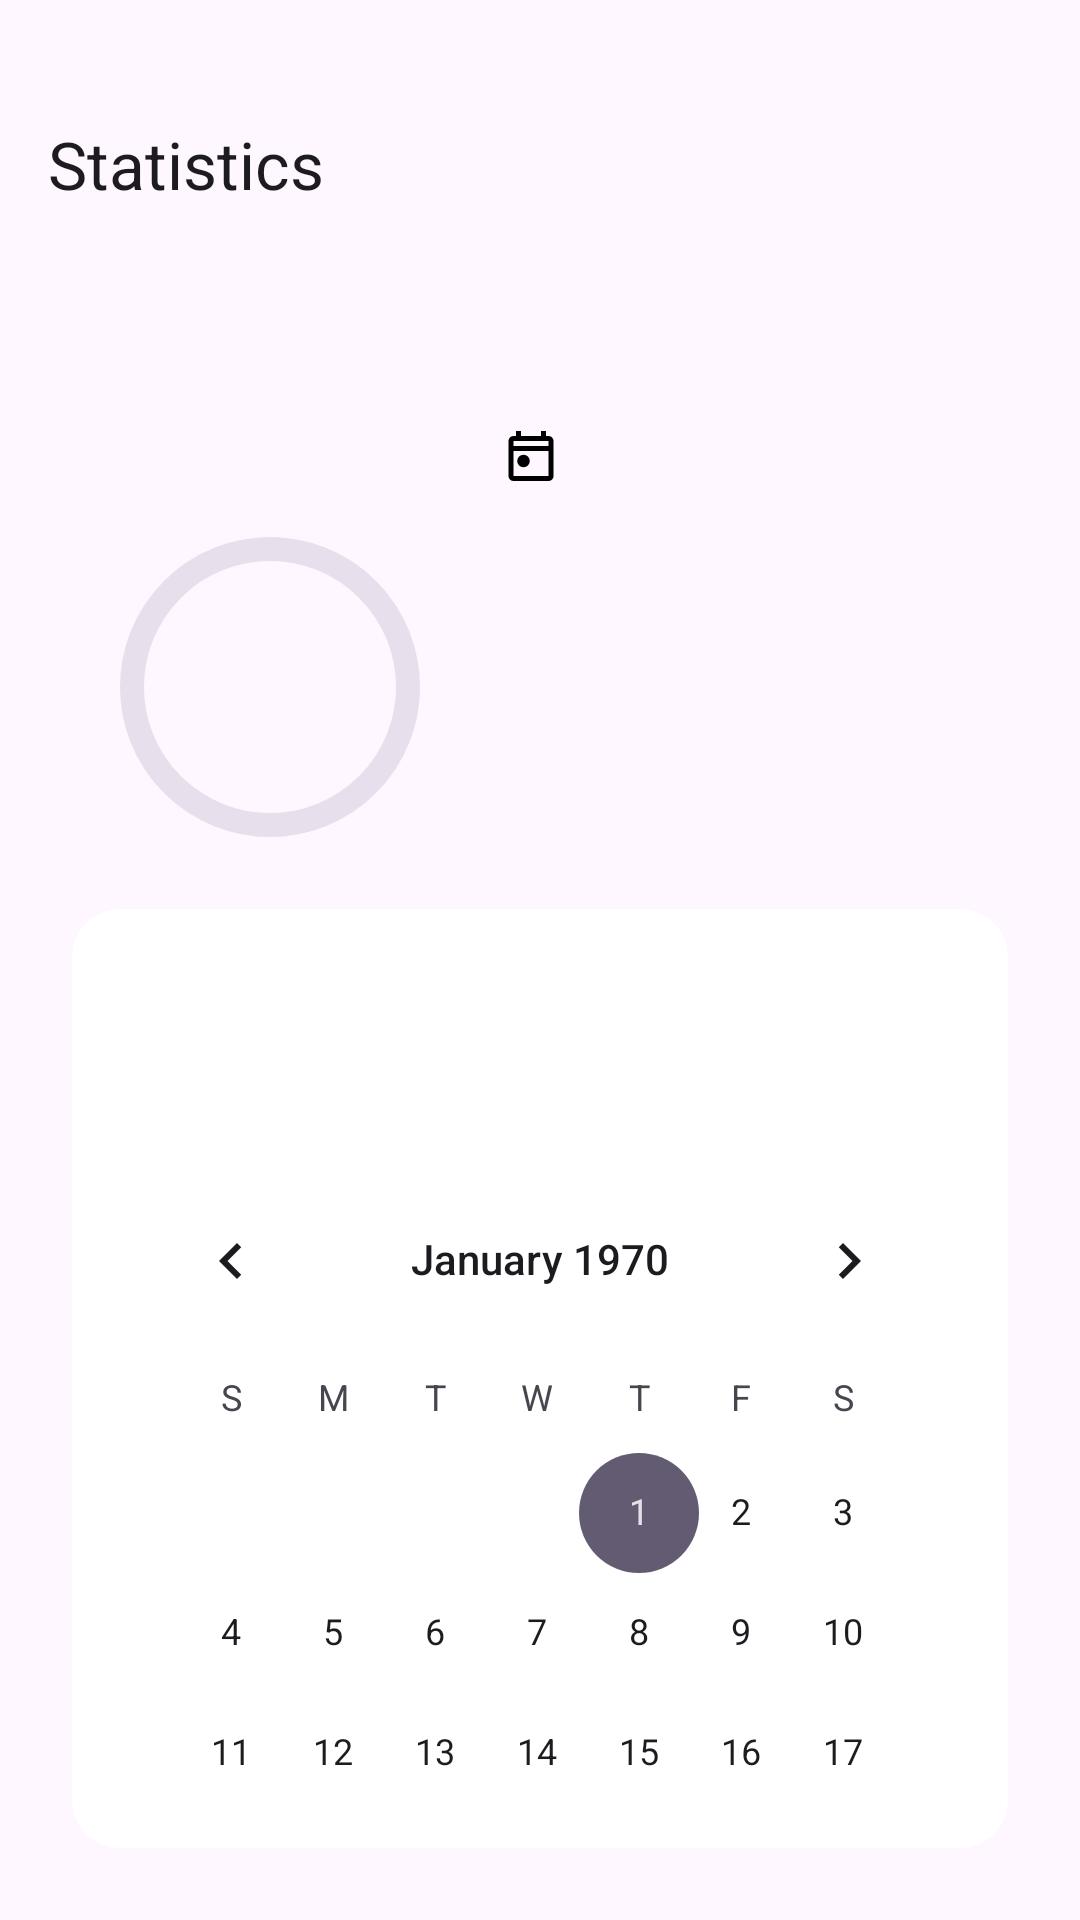

Write the Android layout XML for this screen, with the resource values it uses.
<!-- AndroidManifest.xml: application theme Theme.SmartStudyTimer -->
<!-- res/layout/fragment_statistic.xml -->
<?xml version="1.0" encoding="utf-8"?>
<LinearLayout xmlns:android="http://schemas.android.com/apk/res/android"
    xmlns:app="http://schemas.android.com/apk/res-auto"
    android:layout_width="match_parent"
    android:layout_height="match_parent"
    android:orientation="vertical">

    
    <com.google.android.material.appbar.MaterialToolbar
        android:id="@+id/topAppBar"
        android:layout_width="match_parent"
        android:layout_height="wrap_content"
        android:padding="36dp"
        app:title="Statistics" />

    <LinearLayout
        android:layout_width="match_parent"
        android:layout_height="0dp"
        android:layout_weight="1"
        android:gravity="center"
        android:padding="24dp"
        android:orientation="vertical">

        
        <LinearLayout
            android:layout_width="match_parent"
            android:layout_height="wrap_content"
            android:orientation="vertical"
            android:padding="16dp">

            
            <LinearLayout
                android:layout_width="match_parent"
                android:layout_height="wrap_content"
                android:orientation="horizontal"
                android:gravity="center"
                android:layout_marginBottom="16dp">

                <ImageView
                    android:layout_width="20dp"
                    android:layout_height="20dp"
                    android:src="@drawable/ic_today"
                    android:layout_marginEnd="6dp"/>

                <TextView
                    android:id="@+id/tvDate"
                    android:layout_width="wrap_content"
                    android:layout_height="wrap_content"
                    android:textAppearance="?attr/textAppearanceTitleMedium"/>
            </LinearLayout>

            
            <LinearLayout
                android:layout_width="match_parent"
                android:layout_height="wrap_content"
                android:orientation="horizontal"
                android:gravity="center">

                
                <FrameLayout
                    android:layout_width="100dp"
                    android:layout_height="100dp"
                    android:layout_gravity="center">

                    
                    <com.google.android.material.progressindicator.CircularProgressIndicator
                        android:id="@+id/progressScore"
                        android:layout_width="match_parent"
                        android:layout_height="match_parent"
                        android:indeterminate="false"
                        app:indicatorSize="100dp"
                        app:trackThickness="8dp"
                        app:indicatorInset="0dp"
                        app:indicatorDirectionCircular="clockwise"
                        app:trackColor="?attr/colorSurfaceVariant"
                        app:indicatorColor="?attr/colorPrimary"
                        android:max="100"
                        android:progress="100"/>

                    
                    <TextView
                        android:id="@+id/tvScore"
                        android:layout_width="match_parent"
                        android:layout_height="match_parent"
                        android:textAlignment="center"
                        android:gravity="center"
                        android:textSize="28sp"
                        android:textStyle="bold"/>

                </FrameLayout>

                
                <LinearLayout
                    android:layout_width="0dp"
                    android:layout_height="wrap_content"
                    android:layout_weight="1"
                    android:orientation="vertical"
                    android:paddingStart="24dp">

                    <TextView
                        android:id="@+id/tvSessionLength"
                        android:layout_width="wrap_content"
                        android:layout_height="wrap_content"
                        android:layout_marginBottom="8dp" />

                    <TextView
                        android:id="@+id/tvInterruptionCount"
                        android:layout_width="wrap_content"
                        android:layout_height="wrap_content"
                        android:layout_marginBottom="8dp" />

                    <TextView
                        android:id="@+id/tvInterruptedTime"
                        android:layout_width="wrap_content"
                        android:layout_height="wrap_content" />

                </LinearLayout>

            </LinearLayout>

        </LinearLayout>

        <com.google.android.material.card.MaterialCardView
            android:layout_width="match_parent"
            android:layout_height="wrap_content"
            android:layout_marginTop="8dp"
            app:cardCornerRadius="16dp"
            app:cardBackgroundColor="#ffffff"
            app:strokeColor="@android:color/transparent">

            <LinearLayout
                android:layout_width="match_parent"
                android:layout_height="wrap_content"
                android:orientation="vertical"
                android:padding="16dp">

                <LinearLayout
                    android:layout_width="match_parent"
                    android:layout_height="wrap_content"
                    android:orientation="vertical"
                    android:gravity="center"
                    app:strokeWidth="0dp"
                    android:layout_marginBottom="16dp">

                    <TextView
                        android:id="@+id/tvTotalSessions"
                        android:layout_width="wrap_content"
                        android:layout_height="wrap_content"
                        android:textAppearance="?attr/textAppearanceTitleMedium" />

                    <TextView
                        android:id="@+id/tvMonthlySessions"
                        android:layout_width="wrap_content"
                        android:layout_height="wrap_content"
                        android:textAppearance="?attr/textAppearanceTitleMedium" />
                </LinearLayout>

                <CalendarView
                    android:id="@+id/calendarView"
                    android:layout_width="match_parent"
                    android:layout_height="wrap_content"
                    android:layout_marginTop="8dp" />

            </LinearLayout>

        </com.google.android.material.card.MaterialCardView>

    </LinearLayout>

</LinearLayout>
<!-- resources referenced by this layout -->
<resources>
  <!-- drawable ic_today (drawable) -->
  <vector xmlns:android="http://schemas.android.com/apk/res/android"
      android:width="24dp"
      android:height="24dp"
      android:viewportWidth="960"
      android:viewportHeight="960">
    <path
        android:pathData="M289,631q-29,-29 -29,-71t29,-71q29,-29 71,-29t71,29q29,29 29,71t-29,71q-29,29 -71,29t-71,-29ZM200,880q-33,0 -56.5,-23.5T120,800v-560q0,-33 23.5,-56.5T200,160h40v-80h80v80h320v-80h80v80h40q33,0 56.5,23.5T840,240v560q0,33 -23.5,56.5T760,880L200,880ZM200,800h560v-400L200,400v400ZM200,320h560v-80L200,240v80ZM200,320v-80,80Z"
        android:fillColor="#000000"/>
  </vector>
  <style name="Theme.SmartStudyTimer" parent="Theme.Material3.DayNight.NoActionBar">
          <item name="android:statusBarColor">@android:color/transparent</item>
          <item name="android:windowLightStatusBar">true</item>
      </style>
</resources>
